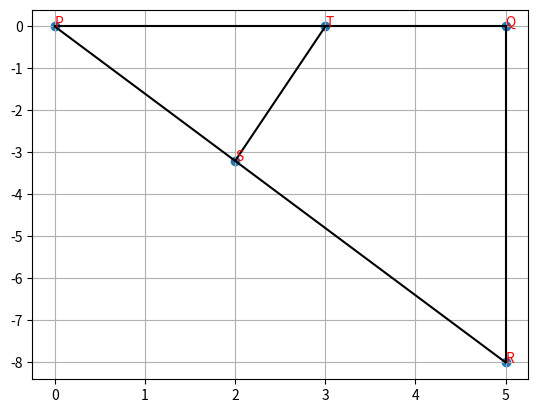

Generate this figure with matplotlib:
import matplotlib.pyplot as plt
import numpy as np
from numpy import *

#generating the triangle
R=5
ang_P=np.pi/3
Q = np.array([0,0])
P = np.array([5,0])
R = np.array([5,-8])
S = np.array([2,-3.2])
T = np.array([3,0])

#annotating the points
x=[0,5,5,2,3]
y=[0,-8,0,-3.2,0]
text = ["Q", "P", "R", "S", "T"]
plt.text(P[0],P[1], "Q", color='red')
plt.text(Q[0],Q[1], "P", color='red')
plt.text(R[0],R[1], "R", color='red')
plt.text(S[0],S[1], "S", color='red')
plt.text(T[0],T[1], "T", color='red')

#plotting scatter plot
plt.scatter(x,y)
plt.plot(x,y,marker='o',color='none')

#drawing the lines
x1=(0,5)
y1=(0,0)
plt.plot(x1,y1,color='black')
x2 = [0,5]
y2 = [0,-8]
plt.plot(x2,y2,color='black')
x3 = [3,2]
y3 = [0,-3.2]
plt.plot(x3,y3,color='black')
x4 = [5,5]
y4 = [-8,0]
plt.plot(x4,y4,color='black')

plt.grid()
plt.show()
